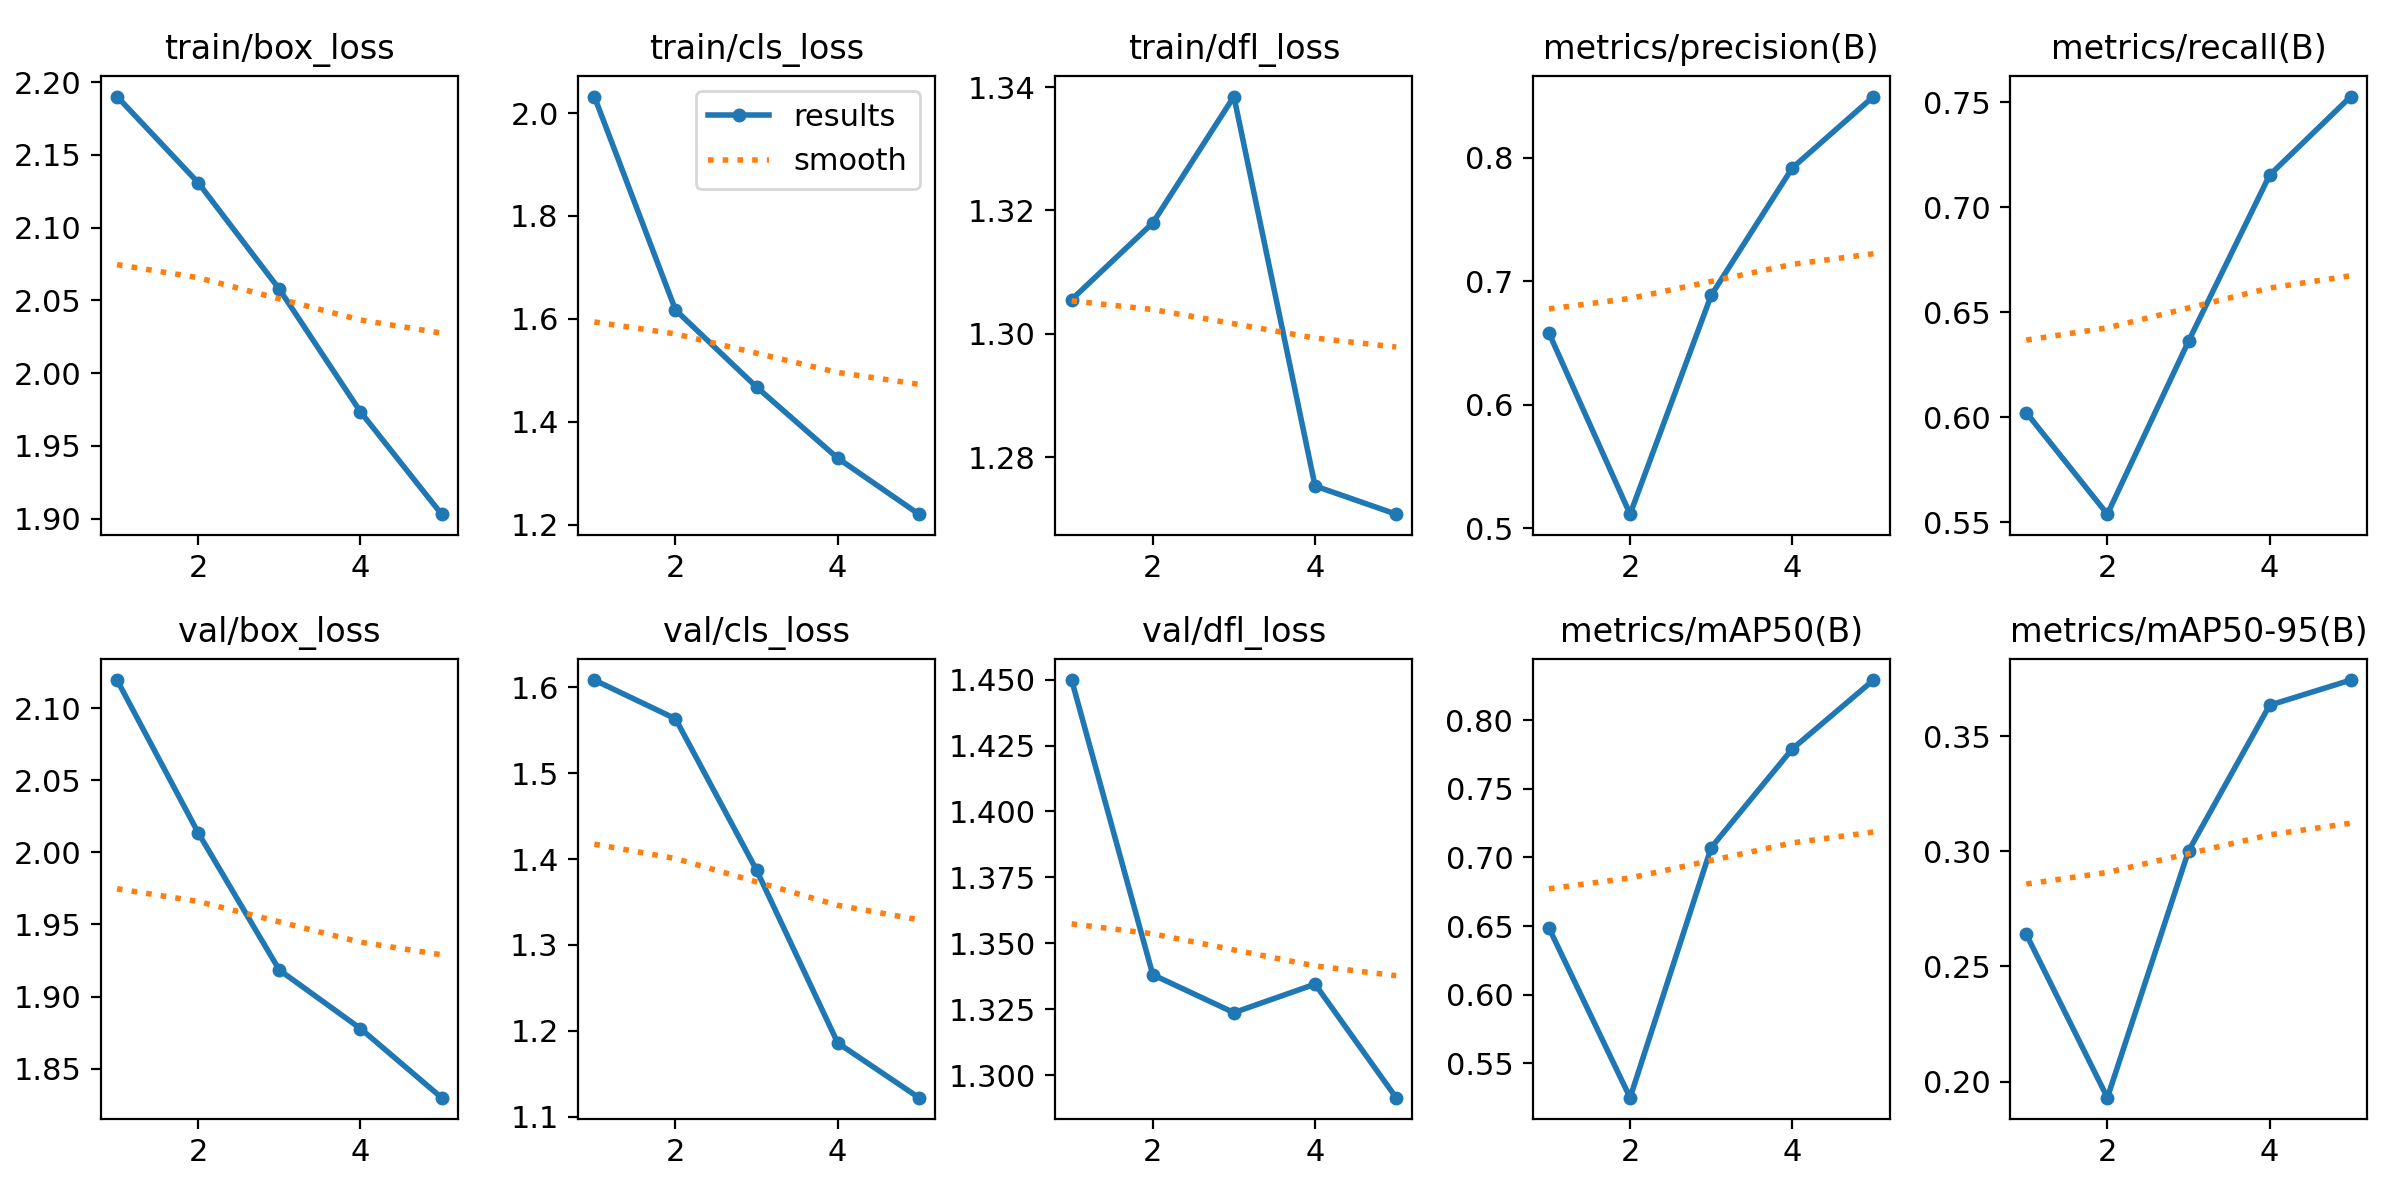

Data behind this chart, as committed beside it:
epoch, time, train/box_loss, train/cls_loss, train/dfl_loss, metrics/precision(B), metrics/recall(B), metrics/mAP50(B), metrics/mAP50-95(B), val/box_loss, val/cls_loss, val/dfl_loss, lr/pg0, lr/pg1, lr/pg2
1, 14.99, 2.19, 2.032, 1.306, 0.6581, 0.6021, 0.6486, 0.264, 2.12, 1.608, 1.45, 0.0006631, 0.0006631, 0.0006631
2, 28.76, 2.131, 1.617, 1.318, 0.5115, 0.5538, 0.5251, 0.193, 2.014, 1.563, 1.338, 0.001066, 0.001066, 0.001066
3, 42.15, 2.058, 1.467, 1.338, 0.6886, 0.6361, 0.7072, 0.3001, 1.918, 1.387, 1.324, 0.001206, 0.001206, 0.001206
4, 55.46, 1.973, 1.329, 1.275, 0.7917, 0.7153, 0.779, 0.3635, 1.878, 1.186, 1.335, 0.000812, 0.000812, 0.000812
5, 68.75, 1.903, 1.22, 1.271, 0.8494, 0.7527, 0.8291, 0.3744, 1.83, 1.122, 1.291, 0.000416, 0.000416, 0.000416
